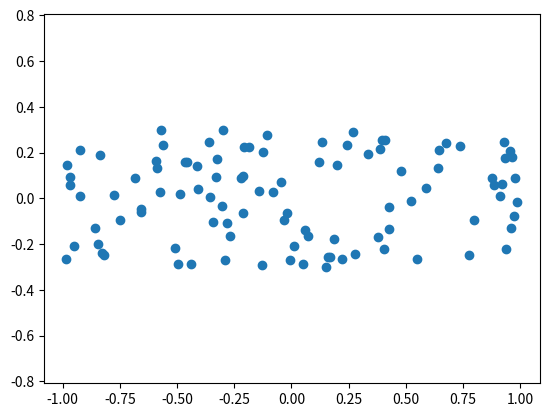

The script that saved this image:
import matplotlib.pyplot as plt
import random
x_axis = []
y_axis = []
cov = [[0.2,-0.15],[-0.15,0.2]]
mean = [0,0]

print("x,y")
for i in range(100):
    x = random.uniform(-1, 1)
    y = 0.3*random.uniform(-1, 1) 
    x_axis.append(x)
    y_axis.append(y)
    print("%lf,%lf" % (x, y))

plt.axis('equal')
plt.scatter(x_axis, y_axis)
plt.show()